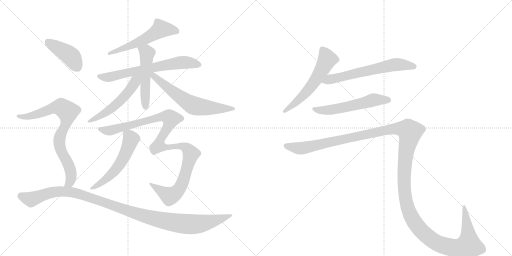
t = 0.00 s
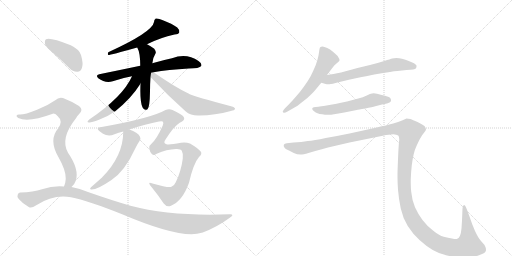
t = 2.35 s
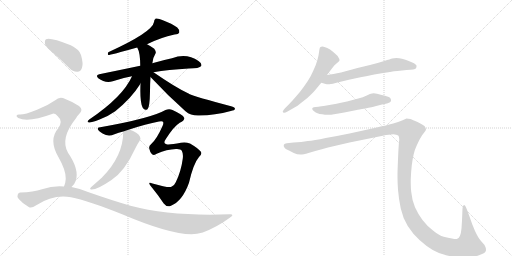
t = 4.70 s
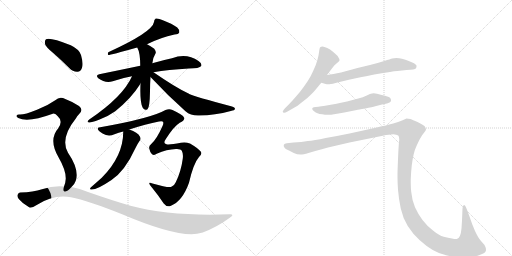
t = 7.05 s
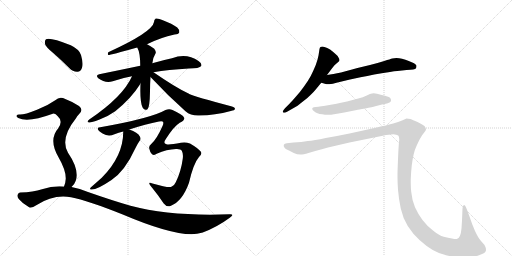
t = 9.40 s
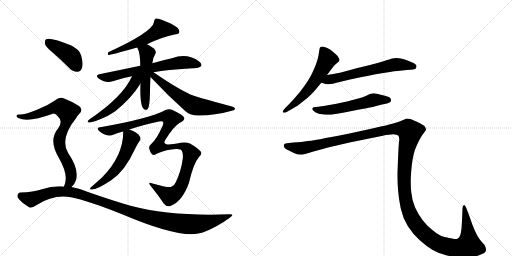
t = 11.75 s

The animated SVG that drew these frames (rendered in a browser with its animation timeline set to each time). Animation: 14 CSS @keyframes rules; one cycle of 11.75 s.

<svg version="1.1" viewBox="0 0 2048 1024" xmlns="http://www.w3.org/2000/svg">
  <g stroke="lightgray" stroke-dasharray="1,1" stroke-width="1" transform="scale(4, 4)">
    <line x1="0" y1="0" x2="256" y2="256"></line>
    <line x1="256" y1="0" x2="0" y2="256"></line>
    <line x1="128" y1="0" x2="128" y2="256"></line>
    <line x1="0" y1="128" x2="256" y2="128"></line>
    <line x1="256" y1="0" x2="512" y2="256"></line>
    <line x1="512" y1="0" x2="256" y2="256"></line>
    <line x1="384" y1="0" x2="384" y2="256"></line>
    <line x1="256" y1="128" x2="512" y2="128"></line>
  </g>
<g transform="scale(1, -1) translate(0, -850)">
   <style type="text/css">
    @keyframes keyframes0 {
      from {
       stroke: black;
       stroke-dashoffset: 555;
       stroke-width: 128;
       }
       64% {
       animation-timing-function: step-end;
       stroke: black;
       stroke-dashoffset: 0;
       stroke-width: 128;
       }
       to {
       stroke: black;
       stroke-width: 1024;
       }
       }
       #make-me-a-hanzi-animation-0 {
         animation: keyframes0 0.701660s both;
         animation-delay: 0.000000s;
         animation-timing-function: linear;
       }
    @keyframes keyframes1 {
      from {
       stroke: black;
       stroke-dashoffset: 665;
       stroke-width: 128;
       }
       68% {
       animation-timing-function: step-end;
       stroke: black;
       stroke-dashoffset: 0;
       stroke-width: 128;
       }
       to {
       stroke: black;
       stroke-width: 1024;
       }
       }
       #make-me-a-hanzi-animation-1 {
         animation: keyframes1 0.791178s both;
         animation-delay: 0.701660s;
         animation-timing-function: linear;
       }
    @keyframes keyframes2 {
      from {
       stroke: black;
       stroke-dashoffset: 509;
       stroke-width: 128;
       }
       62% {
       animation-timing-function: step-end;
       stroke: black;
       stroke-dashoffset: 0;
       stroke-width: 128;
       }
       to {
       stroke: black;
       stroke-width: 1024;
       }
       }
       #make-me-a-hanzi-animation-2 {
         animation: keyframes2 0.664225s both;
         animation-delay: 1.492839s;
         animation-timing-function: linear;
       }
    @keyframes keyframes3 {
      from {
       stroke: black;
       stroke-dashoffset: 526;
       stroke-width: 128;
       }
       63% {
       animation-timing-function: step-end;
       stroke: black;
       stroke-dashoffset: 0;
       stroke-width: 128;
       }
       to {
       stroke: black;
       stroke-width: 1024;
       }
       }
       #make-me-a-hanzi-animation-3 {
         animation: keyframes3 0.678060s both;
         animation-delay: 2.157064s;
         animation-timing-function: linear;
       }
    @keyframes keyframes4 {
      from {
       stroke: black;
       stroke-dashoffset: 622;
       stroke-width: 128;
       }
       67% {
       animation-timing-function: step-end;
       stroke: black;
       stroke-dashoffset: 0;
       stroke-width: 128;
       }
       to {
       stroke: black;
       stroke-width: 1024;
       }
       }
       #make-me-a-hanzi-animation-4 {
         animation: keyframes4 0.756185s both;
         animation-delay: 2.835124s;
         animation-timing-function: linear;
       }
    @keyframes keyframes5 {
      from {
       stroke: black;
       stroke-dashoffset: 1085;
       stroke-width: 128;
       }
       78% {
       animation-timing-function: step-end;
       stroke: black;
       stroke-dashoffset: 0;
       stroke-width: 128;
       }
       to {
       stroke: black;
       stroke-width: 1024;
       }
       }
       #make-me-a-hanzi-animation-5 {
         animation: keyframes5 1.132975s both;
         animation-delay: 3.591309s;
         animation-timing-function: linear;
       }
    @keyframes keyframes6 {
      from {
       stroke: black;
       stroke-dashoffset: 548;
       stroke-width: 128;
       }
       64% {
       animation-timing-function: step-end;
       stroke: black;
       stroke-dashoffset: 0;
       stroke-width: 128;
       }
       to {
       stroke: black;
       stroke-width: 1024;
       }
       }
       #make-me-a-hanzi-animation-6 {
         animation: keyframes6 0.695964s both;
         animation-delay: 4.724284s;
         animation-timing-function: linear;
       }
    @keyframes keyframes7 {
      from {
       stroke: black;
       stroke-dashoffset: 416;
       stroke-width: 128;
       }
       58% {
       animation-timing-function: step-end;
       stroke: black;
       stroke-dashoffset: 0;
       stroke-width: 128;
       }
       to {
       stroke: black;
       stroke-width: 1024;
       }
       }
       #make-me-a-hanzi-animation-7 {
         animation: keyframes7 0.588542s both;
         animation-delay: 5.420247s;
         animation-timing-function: linear;
       }
    @keyframes keyframes8 {
      from {
       stroke: black;
       stroke-dashoffset: 784;
       stroke-width: 128;
       }
       72% {
       animation-timing-function: step-end;
       stroke: black;
       stroke-dashoffset: 0;
       stroke-width: 128;
       }
       to {
       stroke: black;
       stroke-width: 1024;
       }
       }
       #make-me-a-hanzi-animation-8 {
         animation: keyframes8 0.888021s both;
         animation-delay: 6.008789s;
         animation-timing-function: linear;
       }
    @keyframes keyframes9 {
      from {
       stroke: black;
       stroke-dashoffset: 1110;
       stroke-width: 128;
       }
       78% {
       animation-timing-function: step-end;
       stroke: black;
       stroke-dashoffset: 0;
       stroke-width: 128;
       }
       to {
       stroke: black;
       stroke-width: 1024;
       }
       }
       #make-me-a-hanzi-animation-9 {
         animation: keyframes9 1.153320s both;
         animation-delay: 6.896810s;
         animation-timing-function: linear;
       }
    @keyframes keyframes10 {
      from {
       stroke: black;
       stroke-dashoffset: 577;
       stroke-width: 128;
       }
       65% {
       animation-timing-function: step-end;
       stroke: black;
       stroke-dashoffset: 0;
       stroke-width: 128;
       }
       to {
       stroke: black;
       stroke-width: 1024;
       }
       }
       #make-me-a-hanzi-animation-10 {
         animation: keyframes10 0.719564s both;
         animation-delay: 8.050130s;
         animation-timing-function: linear;
       }
    @keyframes keyframes11 {
      from {
       stroke: black;
       stroke-dashoffset: 630;
       stroke-width: 128;
       }
       67% {
       animation-timing-function: step-end;
       stroke: black;
       stroke-dashoffset: 0;
       stroke-width: 128;
       }
       to {
       stroke: black;
       stroke-width: 1024;
       }
       }
       #make-me-a-hanzi-animation-11 {
         animation: keyframes11 0.762695s both;
         animation-delay: 8.769694s;
         animation-timing-function: linear;
       }
    @keyframes keyframes12 {
      from {
       stroke: black;
       stroke-dashoffset: 562;
       stroke-width: 128;
       }
       65% {
       animation-timing-function: step-end;
       stroke: black;
       stroke-dashoffset: 0;
       stroke-width: 128;
       }
       to {
       stroke: black;
       stroke-width: 1024;
       }
       }
       #make-me-a-hanzi-animation-12 {
         animation: keyframes12 0.707357s both;
         animation-delay: 9.532389s;
         animation-timing-function: linear;
       }
    @keyframes keyframes13 {
      from {
       stroke: black;
       stroke-dashoffset: 1545;
       stroke-width: 128;
       }
       83% {
       animation-timing-function: step-end;
       stroke: black;
       stroke-dashoffset: 0;
       stroke-width: 128;
       }
       to {
       stroke: black;
       stroke-width: 1024;
       }
       }
       #make-me-a-hanzi-animation-13 {
         animation: keyframes13 1.507324s both;
         animation-delay: 10.239746s;
         animation-timing-function: linear;
       }
</style>
<path d="M 588 673 Q 642 700 698 712 Q 714 713 717 720 Q 720 730 709 740 Q 690 755 649 770 Q 636 777 623 776 Q 616 772 616 762 Q 610 722 433 641 Q 429 632 433 630 Q 442 630 549 660 L 588 673 Z" fill="lightgray"></path> 
<path d="M 614 561 Q 672 571 755 576 Q 798 576 805 586 Q 809 596 794 606 Q 746 639 688 617 Q 654 610 609 597 L 561 587 Q 485 571 397 553 Q 381 550 393 537 Q 421 516 451 525 Q 487 538 528 545 L 614 561 Z" fill="lightgray"></path> 
<path d="M 609 597 Q 609 598 610 600 Q 610 616 622 636 Q 626 643 617 655 Q 604 665 588 673 C 561 687 536 687 549 660 Q 561 639 561 587 L 562 516 Q 559 444 570 421 L 571 419 Q 578 406 590 413 Q 599 420 600 484 Q 600 515 602 542 L 609 597 Z" fill="lightgray"></path> 
<path d="M 528 545 Q 492 463 357 372 Q 344 362 356 360 Q 365 359 396 371 Q 430 383 461 405 Q 488 426 519 459 Q 544 487 559 511 Q 560 514 562 516 C 588 558 548 588 528 545 Z" fill="lightgray"></path> 
<path d="M 602 542 Q 669 470 742 405 Q 764 386 798 388 Q 859 389 923 406 Q 939 409 940 414 Q 941 420 928 424 Q 778 464 757 474 Q 754 477 752 477 Q 701 501 614 561 C 589 578 582 564 602 542 Z" fill="lightgray"></path> 
<path d="M 517 332 Q 584 354 636 364 Q 649 367 652 363 Q 655 359 651 348 Q 627 293 604 273 Q 595 267 597 256 Q 600 240 608 233 Q 617 227 627 235 Q 667 253 704 254 Q 723 255 727 247 Q 734 235 731 215 Q 724 163 703 121 Q 697 106 684 102 Q 669 99 610 116 Q 586 126 606 102 Q 634 68 655 36 Q 667 20 684 27 Q 730 46 756 119 Q 774 197 796 222 Q 811 235 802 245 Q 792 257 760 276 Q 742 283 724 279 Q 678 270 666 273 Q 650 277 664 295 Q 695 344 719 359 Q 741 369 736 380 Q 733 390 690 410 Q 677 417 662 410 Q 605 377 401 341 Q 392 341 391 336 Q 390 329 412 315 Q 434 302 458 313 Q 474 319 493 324 L 517 332 Z" fill="lightgray"></path> 
<path d="M 493 324 Q 493 225 407 139 Q 389 123 364 101 Q 357 95 363 92 Q 384 88 446 130 Q 500 166 542 258 Q 549 273 558 286 Q 565 293 560 303 Q 551 321 517 332 C 493 340 493 340 493 324 Z" fill="lightgray"></path> 
<path d="M 214 637 Q 245 610 277 578 Q 292 562 310 563 Q 323 564 328 579 Q 334 595 324 630 Q 318 652 283 669 Q 199 702 184 693 Q 178 689 180 674 Q 184 661 214 637 Z" fill="lightgray"></path> 
<path d="M 286 102 Q 298 112 303 127 Q 318 172 272 239 Q 239 296 304 377 Q 308 386 315 392 Q 336 411 316 426 Q 295 441 261 454 Q 239 467 221 449 Q 190 427 148 411 Q 93 389 76 392 Q 69 392 66 387 Q 65 383 73 378 Q 113 359 211 395 Q 221 398 231 385 Q 253 366 233 337 Q 193 291 234 221 Q 264 169 263 135 Q 262 117 256 104 C 247 75 266 79 286 102 Z" fill="lightgray"></path> 
<path d="M 256 104 Q 213 108 168 93 Q 134 81 81 80 Q 74 80 71 72 Q 67 65 75 54 Q 91 35 115 22 Q 125 15 145 29 Q 214 74 284 61 Q 351 48 491 -8 Q 726 -108 807 -81 Q 808 -80 811 -80 Q 869 -58 919 -21 Q 941 -6 918 -7 Q 686 -16 522 27 Q 446 49 352 82 Q 319 97 286 102 L 256 104 Z" fill="lightgray"></path> 
<path d="M 1308 550 L 1329 578 Q 1338 591 1347 597 Q 1356 604 1357 606 Q 1358 608 1358 610 Q 1358 614 1355 618 Q 1352 626 1343 633 Q 1335 641 1328 646 Q 1322 652 1309 658 Q 1296 664 1290 664 Q 1284 664 1282 662 Q 1279 660 1278 654 L 1274 628 Q 1271 612 1263 590 Q 1254 568 1243 546 Q 1231 524 1216 504 Q 1202 484 1184 464 Q 1166 443 1156 433 L 1140 417 Q 1131 407 1131 404 L 1131 403 Q 1132 400 1136 399 L 1137 399 Q 1141 399 1150 404 L 1178 420 Q 1187 424 1209 442 Q 1231 458 1242 470 Q 1254 481 1262 491 L 1285 519 L 1308 550 Z" fill="lightgray"></path> 
<path d="M 1285 519 L 1303 514 Q 1306 513 1311 513 Q 1317 513 1324 514 Q 1330 515 1342 518 Q 1354 522 1400 532 L 1442 541 Q 1469 546 1497 552 Q 1525 557 1560 562 Q 1595 568 1608 568 L 1626 570 Q 1660 571 1664 577 Q 1666 582 1666 585 L 1666 588 Q 1664 592 1656 597 Q 1648 601 1635 606 Q 1622 612 1608 615 Q 1596 618 1586 618 Q 1576 618 1569 616 Q 1562 614 1537 606 Q 1512 598 1480 590 L 1430 578 L 1364 560 Q 1348 557 1334 554 Q 1320 552 1308 550 C 1278 545 1256 527 1285 519 Z" fill="lightgray"></path> 
<path d="M 1548 436 Q 1561 440 1563 444 Q 1564 447 1564 449 Q 1564 453 1562 456 Q 1560 462 1540 467 Q 1522 472 1508 475 Q 1501 477 1495 477 Q 1491 477 1488 476 Q 1482 476 1467 468 Q 1452 461 1433 456 L 1388 444 Q 1361 438 1346 435 L 1306 428 Q 1282 424 1274 423 L 1263 422 Q 1253 421 1251 419 Q 1249 418 1249 415 L 1249 414 Q 1249 410 1256 405 Q 1263 400 1270 397 Q 1277 394 1289 393 Q 1300 391 1310 391 L 1315 391 Q 1324 391 1336 393 Q 1352 395 1377 400 L 1427 410 Q 1432 411 1461 416 Q 1490 422 1501 425 L 1528 432 L 1548 436 Z" fill="lightgray"></path> 
<path d="M 1147 277 Q 1138 276 1136 272 Q 1135 271 1135 268 Q 1135 266 1136 262 Q 1140 254 1156 248 L 1175 238 Q 1189 232 1202 232 L 1208 232 Q 1215 232 1224 235 L 1261 246 Q 1288 254 1312 260 L 1398 280 L 1531 307 Q 1558 313 1573 313 Q 1587 312 1593 308 Q 1597 304 1597 292 Q 1597 288 1596 282 Q 1594 262 1592 213 Q 1590 163 1590 156 L 1590 141 Q 1590 119 1592 91 Q 1595 54 1603 16 Q 1611 -21 1631 -54 Q 1652 -87 1678 -110 Q 1704 -134 1731 -150 Q 1758 -166 1788 -172 Q 1819 -179 1855 -180 Q 1888 -180 1916 -171 Q 1944 -162 1944 -151 Q 1944 -140 1938 -130 L 1924 -114 Q 1913 -102 1900 -74 Q 1888 -47 1878 -16 L 1866 16 Q 1861 30 1857 30 L 1856 30 Q 1850 28 1850 16 L 1848 -32 L 1846 -64 Q 1844 -84 1840 -93 Q 1836 -102 1829 -105 Q 1827 -106 1823 -106 Q 1818 -106 1808 -104 Q 1793 -102 1775 -97 Q 1756 -92 1732 -72 Q 1708 -54 1690 -30 Q 1672 -6 1660 21 Q 1648 49 1645 82 Q 1643 98 1643 119 L 1643 133 Q 1644 162 1647 188 Q 1650 214 1655 234 Q 1660 254 1666 266 Q 1672 280 1680 295 Q 1688 310 1696 319 Q 1704 328 1704 332 Q 1704 338 1698 346 Q 1690 352 1670 362 Q 1650 371 1642 374 Q 1633 376 1626 376 Q 1622 374 1608 368 Q 1594 362 1573 356 Q 1552 350 1498 338 L 1398 316 Q 1350 306 1303 298 Q 1255 288 1231 286 Q 1207 282 1174 280 L 1147 277 Z" fill="lightgray"></path> 
      <clipPath id="make-me-a-hanzi-clip-0">
      <path d="M 588 673 Q 642 700 698 712 Q 714 713 717 720 Q 720 730 709 740 Q 690 755 649 770 Q 636 777 623 776 Q 616 772 616 762 Q 610 722 433 641 Q 429 632 433 630 Q 442 630 549 660 L 588 673 Z" fill="lightgray"></path>
      </clipPath>
      <path clip-path="url(#make-me-a-hanzi-clip-0)" d="M 707 725 L 643 734 L 533 670 L 458 643 L 446 645 L 434 636 " fill="none" id="make-me-a-hanzi-animation-0" stroke-dasharray="427 854" stroke-linecap="round"></path>

      <clipPath id="make-me-a-hanzi-clip-1">
      <path d="M 614 561 Q 672 571 755 576 Q 798 576 805 586 Q 809 596 794 606 Q 746 639 688 617 Q 654 610 609 597 L 561 587 Q 485 571 397 553 Q 381 550 393 537 Q 421 516 451 525 Q 487 538 528 545 L 614 561 Z" fill="lightgray"></path>
      </clipPath>
      <path clip-path="url(#make-me-a-hanzi-clip-1)" d="M 396 545 L 430 540 L 717 599 L 753 600 L 797 590 " fill="none" id="make-me-a-hanzi-animation-1" stroke-dasharray="537 1074" stroke-linecap="round"></path>

      <clipPath id="make-me-a-hanzi-clip-2">
      <path d="M 609 597 Q 609 598 610 600 Q 610 616 622 636 Q 626 643 617 655 Q 604 665 588 673 C 561 687 536 687 549 660 Q 561 639 561 587 L 562 516 Q 559 444 570 421 L 571 419 Q 578 406 590 413 Q 599 420 600 484 Q 600 515 602 542 L 609 597 Z" fill="lightgray"></path>
      </clipPath>
      <path clip-path="url(#make-me-a-hanzi-clip-2)" d="M 557 658 L 587 636 L 579 484 L 583 421 " fill="none" id="make-me-a-hanzi-animation-2" stroke-dasharray="381 762" stroke-linecap="round"></path>

      <clipPath id="make-me-a-hanzi-clip-3">
      <path d="M 528 545 Q 492 463 357 372 Q 344 362 356 360 Q 365 359 396 371 Q 430 383 461 405 Q 488 426 519 459 Q 544 487 559 511 Q 560 514 562 516 C 588 558 548 588 528 545 Z" fill="lightgray"></path>
      </clipPath>
      <path clip-path="url(#make-me-a-hanzi-clip-3)" d="M 557 545 L 516 486 L 455 423 L 360 366 " fill="none" id="make-me-a-hanzi-animation-3" stroke-dasharray="398 796" stroke-linecap="round"></path>

      <clipPath id="make-me-a-hanzi-clip-4">
      <path d="M 602 542 Q 669 470 742 405 Q 764 386 798 388 Q 859 389 923 406 Q 939 409 940 414 Q 941 420 928 424 Q 778 464 757 474 Q 754 477 752 477 Q 701 501 614 561 C 589 578 582 564 602 542 Z" fill="lightgray"></path>
      </clipPath>
      <path clip-path="url(#make-me-a-hanzi-clip-4)" d="M 610 554 L 674 496 L 775 428 L 819 420 L 932 417 " fill="none" id="make-me-a-hanzi-animation-4" stroke-dasharray="494 988" stroke-linecap="round"></path>

      <clipPath id="make-me-a-hanzi-clip-5">
      <path d="M 517 332 Q 584 354 636 364 Q 649 367 652 363 Q 655 359 651 348 Q 627 293 604 273 Q 595 267 597 256 Q 600 240 608 233 Q 617 227 627 235 Q 667 253 704 254 Q 723 255 727 247 Q 734 235 731 215 Q 724 163 703 121 Q 697 106 684 102 Q 669 99 610 116 Q 586 126 606 102 Q 634 68 655 36 Q 667 20 684 27 Q 730 46 756 119 Q 774 197 796 222 Q 811 235 802 245 Q 792 257 760 276 Q 742 283 724 279 Q 678 270 666 273 Q 650 277 664 295 Q 695 344 719 359 Q 741 369 736 380 Q 733 390 690 410 Q 677 417 662 410 Q 605 377 401 341 Q 392 341 391 336 Q 390 329 412 315 Q 434 302 458 313 Q 474 319 493 324 L 517 332 Z" fill="lightgray"></path>
      </clipPath>
      <path clip-path="url(#make-me-a-hanzi-clip-5)" d="M 398 334 L 445 329 L 649 384 L 676 382 L 684 374 L 639 286 L 635 267 L 664 259 L 715 267 L 733 263 L 748 256 L 764 235 L 737 135 L 716 92 L 698 74 L 679 65 L 619 106 " fill="none" id="make-me-a-hanzi-animation-5" stroke-dasharray="957 1914" stroke-linecap="round"></path>

      <clipPath id="make-me-a-hanzi-clip-6">
      <path d="M 493 324 Q 493 225 407 139 Q 389 123 364 101 Q 357 95 363 92 Q 384 88 446 130 Q 500 166 542 258 Q 549 273 558 286 Q 565 293 560 303 Q 551 321 517 332 C 493 340 493 340 493 324 Z" fill="lightgray"></path>
      </clipPath>
      <path clip-path="url(#make-me-a-hanzi-clip-6)" d="M 502 316 L 524 294 L 501 231 L 479 193 L 428 136 L 367 96 " fill="none" id="make-me-a-hanzi-animation-6" stroke-dasharray="420 840" stroke-linecap="round"></path>

      <clipPath id="make-me-a-hanzi-clip-7">
      <path d="M 214 637 Q 245 610 277 578 Q 292 562 310 563 Q 323 564 328 579 Q 334 595 324 630 Q 318 652 283 669 Q 199 702 184 693 Q 178 689 180 674 Q 184 661 214 637 Z" fill="lightgray"></path>
      </clipPath>
      <path clip-path="url(#make-me-a-hanzi-clip-7)" d="M 189 685 L 282 626 L 308 583 " fill="none" id="make-me-a-hanzi-animation-7" stroke-dasharray="288 576" stroke-linecap="round"></path>

      <clipPath id="make-me-a-hanzi-clip-8">
      <path d="M 286 102 Q 298 112 303 127 Q 318 172 272 239 Q 239 296 304 377 Q 308 386 315 392 Q 336 411 316 426 Q 295 441 261 454 Q 239 467 221 449 Q 190 427 148 411 Q 93 389 76 392 Q 69 392 66 387 Q 65 383 73 378 Q 113 359 211 395 Q 221 398 231 385 Q 253 366 233 337 Q 193 291 234 221 Q 264 169 263 135 Q 262 117 256 104 C 247 75 266 79 286 102 Z" fill="lightgray"></path>
      </clipPath>
      <path clip-path="url(#make-me-a-hanzi-clip-8)" d="M 73 385 L 101 382 L 126 387 L 232 422 L 245 422 L 271 402 L 267 363 L 238 300 L 237 280 L 247 239 L 283 166 L 283 129 L 264 109 " fill="none" id="make-me-a-hanzi-animation-8" stroke-dasharray="656 1312" stroke-linecap="round"></path>

      <clipPath id="make-me-a-hanzi-clip-9">
      <path d="M 256 104 Q 213 108 168 93 Q 134 81 81 80 Q 74 80 71 72 Q 67 65 75 54 Q 91 35 115 22 Q 125 15 145 29 Q 214 74 284 61 Q 351 48 491 -8 Q 726 -108 807 -81 Q 808 -80 811 -80 Q 869 -58 919 -21 Q 941 -6 918 -7 Q 686 -16 522 27 Q 446 49 352 82 Q 319 97 286 102 L 256 104 Z" fill="lightgray"></path>
      </clipPath>
      <path clip-path="url(#make-me-a-hanzi-clip-9)" d="M 84 66 L 125 53 L 222 83 L 289 81 L 553 -8 L 723 -44 L 800 -45 L 863 -32 L 909 -15 " fill="none" id="make-me-a-hanzi-animation-9" stroke-dasharray="982 1964" stroke-linecap="round"></path>

      <clipPath id="make-me-a-hanzi-clip-10">
      <path d="M 1308 550 L 1329 578 Q 1338 591 1347 597 Q 1356 604 1357 606 Q 1358 608 1358 610 Q 1358 614 1355 618 Q 1352 626 1343 633 Q 1335 641 1328 646 Q 1322 652 1309 658 Q 1296 664 1290 664 Q 1284 664 1282 662 Q 1279 660 1278 654 L 1274 628 Q 1271 612 1263 590 Q 1254 568 1243 546 Q 1231 524 1216 504 Q 1202 484 1184 464 Q 1166 443 1156 433 L 1140 417 Q 1131 407 1131 404 L 1131 403 Q 1132 400 1136 399 L 1137 399 Q 1141 399 1150 404 L 1178 420 Q 1187 424 1209 442 Q 1231 458 1242 470 Q 1254 481 1262 491 L 1285 519 L 1308 550 Z" fill="lightgray"></path>
      </clipPath>
      <path clip-path="url(#make-me-a-hanzi-clip-10)" d="M 1288 654 L 1309 613 L 1275 550 L 1206 460 L 1136 404 " fill="none" id="make-me-a-hanzi-animation-10" stroke-dasharray="449 898" stroke-linecap="round"></path>

      <clipPath id="make-me-a-hanzi-clip-11">
      <path d="M 1285 519 L 1303 514 Q 1306 513 1311 513 Q 1317 513 1324 514 Q 1330 515 1342 518 Q 1354 522 1400 532 L 1442 541 Q 1469 546 1497 552 Q 1525 557 1560 562 Q 1595 568 1608 568 L 1626 570 Q 1660 571 1664 577 Q 1666 582 1666 585 L 1666 588 Q 1664 592 1656 597 Q 1648 601 1635 606 Q 1622 612 1608 615 Q 1596 618 1586 618 Q 1576 618 1569 616 Q 1562 614 1537 606 Q 1512 598 1480 590 L 1430 578 L 1364 560 Q 1348 557 1334 554 Q 1320 552 1308 550 C 1278 545 1256 527 1285 519 Z" fill="lightgray"></path>
      </clipPath>
      <path clip-path="url(#make-me-a-hanzi-clip-11)" d="M 1291 523 L 1583 592 L 1656 583 " fill="none" id="make-me-a-hanzi-animation-11" stroke-dasharray="502 1004" stroke-linecap="round"></path>

      <clipPath id="make-me-a-hanzi-clip-12">
      <path d="M 1548 436 Q 1561 440 1563 444 Q 1564 447 1564 449 Q 1564 453 1562 456 Q 1560 462 1540 467 Q 1522 472 1508 475 Q 1501 477 1495 477 Q 1491 477 1488 476 Q 1482 476 1467 468 Q 1452 461 1433 456 L 1388 444 Q 1361 438 1346 435 L 1306 428 Q 1282 424 1274 423 L 1263 422 Q 1253 421 1251 419 Q 1249 418 1249 415 L 1249 414 Q 1249 410 1256 405 Q 1263 400 1270 397 Q 1277 394 1289 393 Q 1300 391 1310 391 L 1315 391 Q 1324 391 1336 393 Q 1352 395 1377 400 L 1427 410 Q 1432 411 1461 416 Q 1490 422 1501 425 L 1528 432 L 1548 436 Z" fill="lightgray"></path>
      </clipPath>
      <path clip-path="url(#make-me-a-hanzi-clip-12)" d="M 1255 415 L 1278 409 L 1319 410 L 1495 451 L 1555 448 " fill="none" id="make-me-a-hanzi-animation-12" stroke-dasharray="434 868" stroke-linecap="round"></path>

      <clipPath id="make-me-a-hanzi-clip-13">
      <path d="M 1147 277 Q 1138 276 1136 272 Q 1135 271 1135 268 Q 1135 266 1136 262 Q 1140 254 1156 248 L 1175 238 Q 1189 232 1202 232 L 1208 232 Q 1215 232 1224 235 L 1261 246 Q 1288 254 1312 260 L 1398 280 L 1531 307 Q 1558 313 1573 313 Q 1587 312 1593 308 Q 1597 304 1597 292 Q 1597 288 1596 282 Q 1594 262 1592 213 Q 1590 163 1590 156 L 1590 141 Q 1590 119 1592 91 Q 1595 54 1603 16 Q 1611 -21 1631 -54 Q 1652 -87 1678 -110 Q 1704 -134 1731 -150 Q 1758 -166 1788 -172 Q 1819 -179 1855 -180 Q 1888 -180 1916 -171 Q 1944 -162 1944 -151 Q 1944 -140 1938 -130 L 1924 -114 Q 1913 -102 1900 -74 Q 1888 -47 1878 -16 L 1866 16 Q 1861 30 1857 30 L 1856 30 Q 1850 28 1850 16 L 1848 -32 L 1846 -64 Q 1844 -84 1840 -93 Q 1836 -102 1829 -105 Q 1827 -106 1823 -106 Q 1818 -106 1808 -104 Q 1793 -102 1775 -97 Q 1756 -92 1732 -72 Q 1708 -54 1690 -30 Q 1672 -6 1660 21 Q 1648 49 1645 82 Q 1643 98 1643 119 L 1643 133 Q 1644 162 1647 188 Q 1650 214 1655 234 Q 1660 254 1666 266 Q 1672 280 1680 295 Q 1688 310 1696 319 Q 1704 328 1704 332 Q 1704 338 1698 346 Q 1690 352 1670 362 Q 1650 371 1642 374 Q 1633 376 1626 376 Q 1622 374 1608 368 Q 1594 362 1573 356 Q 1552 350 1498 338 L 1398 316 Q 1350 306 1303 298 Q 1255 288 1231 286 Q 1207 282 1174 280 L 1147 277 Z" fill="lightgray"></path>
      </clipPath>
      <path clip-path="url(#make-me-a-hanzi-clip-13)" d="M 1145 268 L 1209 257 L 1574 335 L 1632 330 L 1640 323 L 1621 221 L 1619 85 L 1632 15 L 1661 -43 L 1706 -92 L 1753 -125 L 1813 -141 L 1862 -136 L 1875 -130 L 1875 -120 L 1857 25 " fill="none" id="make-me-a-hanzi-animation-13" stroke-dasharray="1417 2834" stroke-linecap="round"></path>

</g>
</svg>
